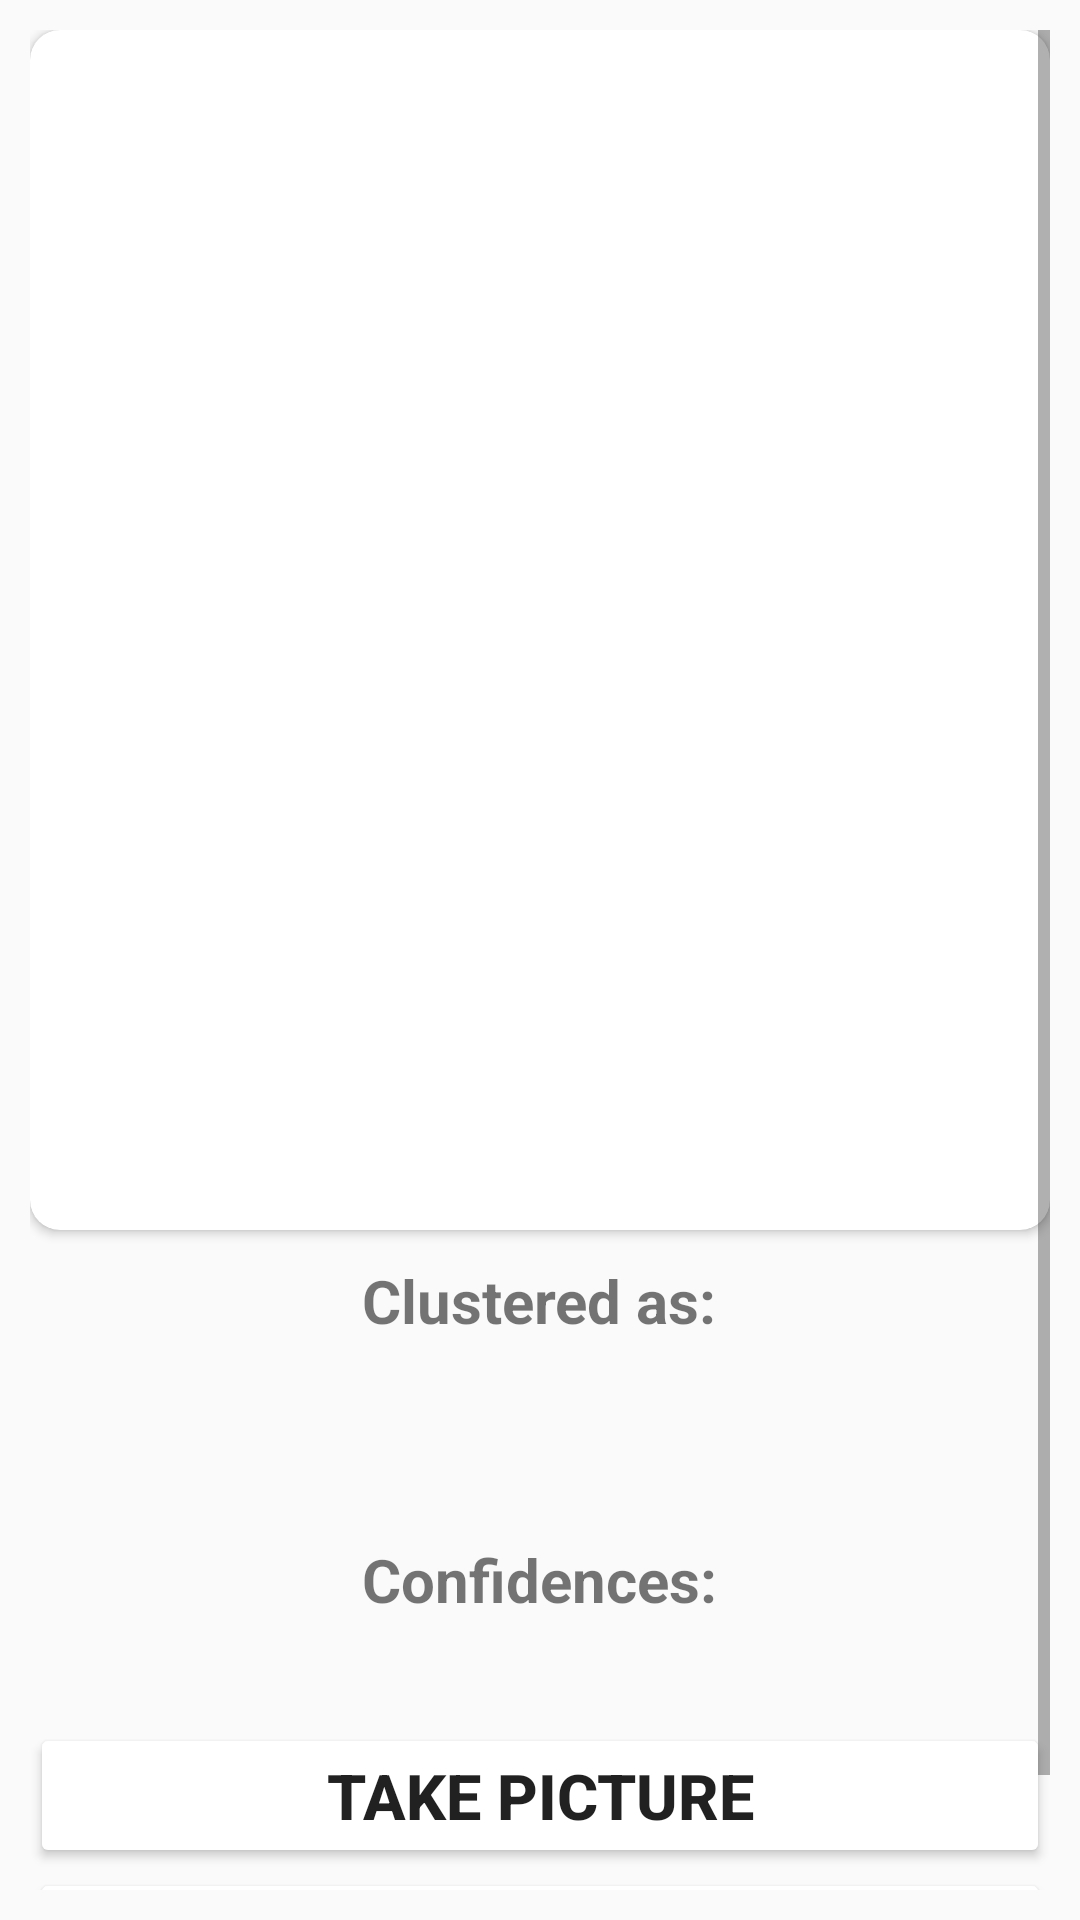

Here is an Android app screen rendered from its layout file. Give the layout XML and the strings, colors and styles it references.
<!-- AndroidManifest.xml: application theme Theme.ImageClusstering -->
<!-- res/layout/activity_cluster.xml -->
<?xml version="1.0" encoding="utf-8"?>
<RelativeLayout xmlns:android="http://schemas.android.com/apk/res/android"
    xmlns:app="http://schemas.android.com/apk/res-auto"
    xmlns:tools="http://schemas.android.com/tools"
    android:layout_width="match_parent"
    android:layout_height="match_parent"
    android:background="@color/light_blue_50"
    android:padding="10dp"
    tools:context=".clusterActivity">

    <ScrollView
        android:layout_width="match_parent"
        android:layout_height="match_parent">


        <LinearLayout
            android:layout_width="match_parent"
            android:layout_height="match_parent"
            android:orientation="vertical">

            <androidx.cardview.widget.CardView
                android:id="@+id/cardimg"
                android:layout_width="match_parent"
                android:layout_height="400dp"
                app:cardCornerRadius="10dp">

                <ImageView
                    android:id="@+id/imageView"
                    android:layout_width="match_parent"
                    android:layout_height="match_parent"
                    android:layout_centerHorizontal="true"
                    android:layout_marginTop="10sp"
                    android:scaleType="fitXY" />
            </androidx.cardview.widget.CardView>

            <TextView
                android:id="@+id/classified"
                android:layout_width="wrap_content"
                android:layout_height="wrap_content"
                android:layout_below="@+id/cardimg"
                android:layout_centerHorizontal="true"
                android:layout_gravity="center"
                android:layout_marginTop="10sp"
                android:text="Clustered as:"
                android:textSize="20sp"
                android:textStyle="bold" />

            <TextView
                android:id="@+id/result"
                android:layout_width="wrap_content"
                android:layout_height="wrap_content"
                android:layout_below="@+id/classified"
                android:layout_centerHorizontal="true"
                android:layout_gravity="center"
                android:text=""
                android:textColor="#C30000"
                android:textSize="27sp"
                android:textStyle="bold" />

            <TextView
                android:id="@+id/confidencesText"
                android:layout_width="wrap_content"
                android:layout_height="wrap_content"
                android:layout_below="@+id/result"
                android:layout_centerHorizontal="true"
                android:layout_gravity="center"
                android:layout_marginTop="30sp"
                android:text="Confidences:"
                android:textSize="20sp"
                android:textStyle="bold" />

            <TextView
                android:id="@+id/confidence"
                android:layout_width="wrap_content"
                android:layout_height="wrap_content"
                android:layout_below="@+id/confidencesText"
                android:layout_centerHorizontal="true"
                android:layout_gravity="center"
                android:text=""
                android:textColor="#000"
                android:textSize="22sp" />

            <Button
                android:id="@+id/button"
                android:layout_width="match_parent"
                android:layout_height="wrap_content"
                android:layout_below="@id/confidence"
                android:layout_marginTop="5dp"
                android:backgroundTint="@color/blue_200"
                android:text="TAKE PICTURE"
                android:textAllCaps="false"
                android:textSize="21sp"
                android:textStyle="bold" />

            <Button
                android:id="@+id/button1"
                android:layout_width="match_parent"
                android:layout_height="wrap_content"
                android:layout_below="@id/button"
                android:backgroundTint="@color/blue_200"
                android:text="UPLOAD PICTURE"
                android:textAllCaps="false"
                android:textSize="21sp"
                android:textStyle="bold" />
        </LinearLayout>
    </ScrollView>

    <ProgressBar
        android:id="@+id/prog1"
        android:layout_width="wrap_content"
        android:layout_height="wrap_content"
        android:layout_centerHorizontal="true"
        android:layout_centerVertical="true"
        android:visibility="gone" />
</RelativeLayout>
<!-- resources referenced by this layout -->
<resources>
  <style name="Theme.ImageClusstering" parent="Theme.AppCompat.Light.DarkActionBar">
          
          <item name="colorPrimary">@color/purple_500</item>
          <item name="colorPrimaryVariant">@color/purple_700</item>
          <item name="colorOnPrimary">@color/white</item>
          
          <item name="colorSecondary">@color/teal_200</item>
          <item name="colorSecondaryVariant">@color/teal_700</item>
          <item name="colorOnSecondary">@color/black</item>
          
          <item name="android:statusBarColor" tools:targetApi="l">?attr/colorPrimaryVariant</item>
          
      </style>
  <!-- not gathered from this repository: default colours our renderer supplied (Android Studio template values) -->
  <color name="purple_500">#FF6200EE</color>
  <color name="purple_700">#FF3700B3</color>
  <color name="teal_200">#FF03DAC5</color>
  <color name="teal_700">#FF018786</color>
  <color name="black">#FF000000</color>
  <color name="white">#FFFFFFFF</color>
</resources>
